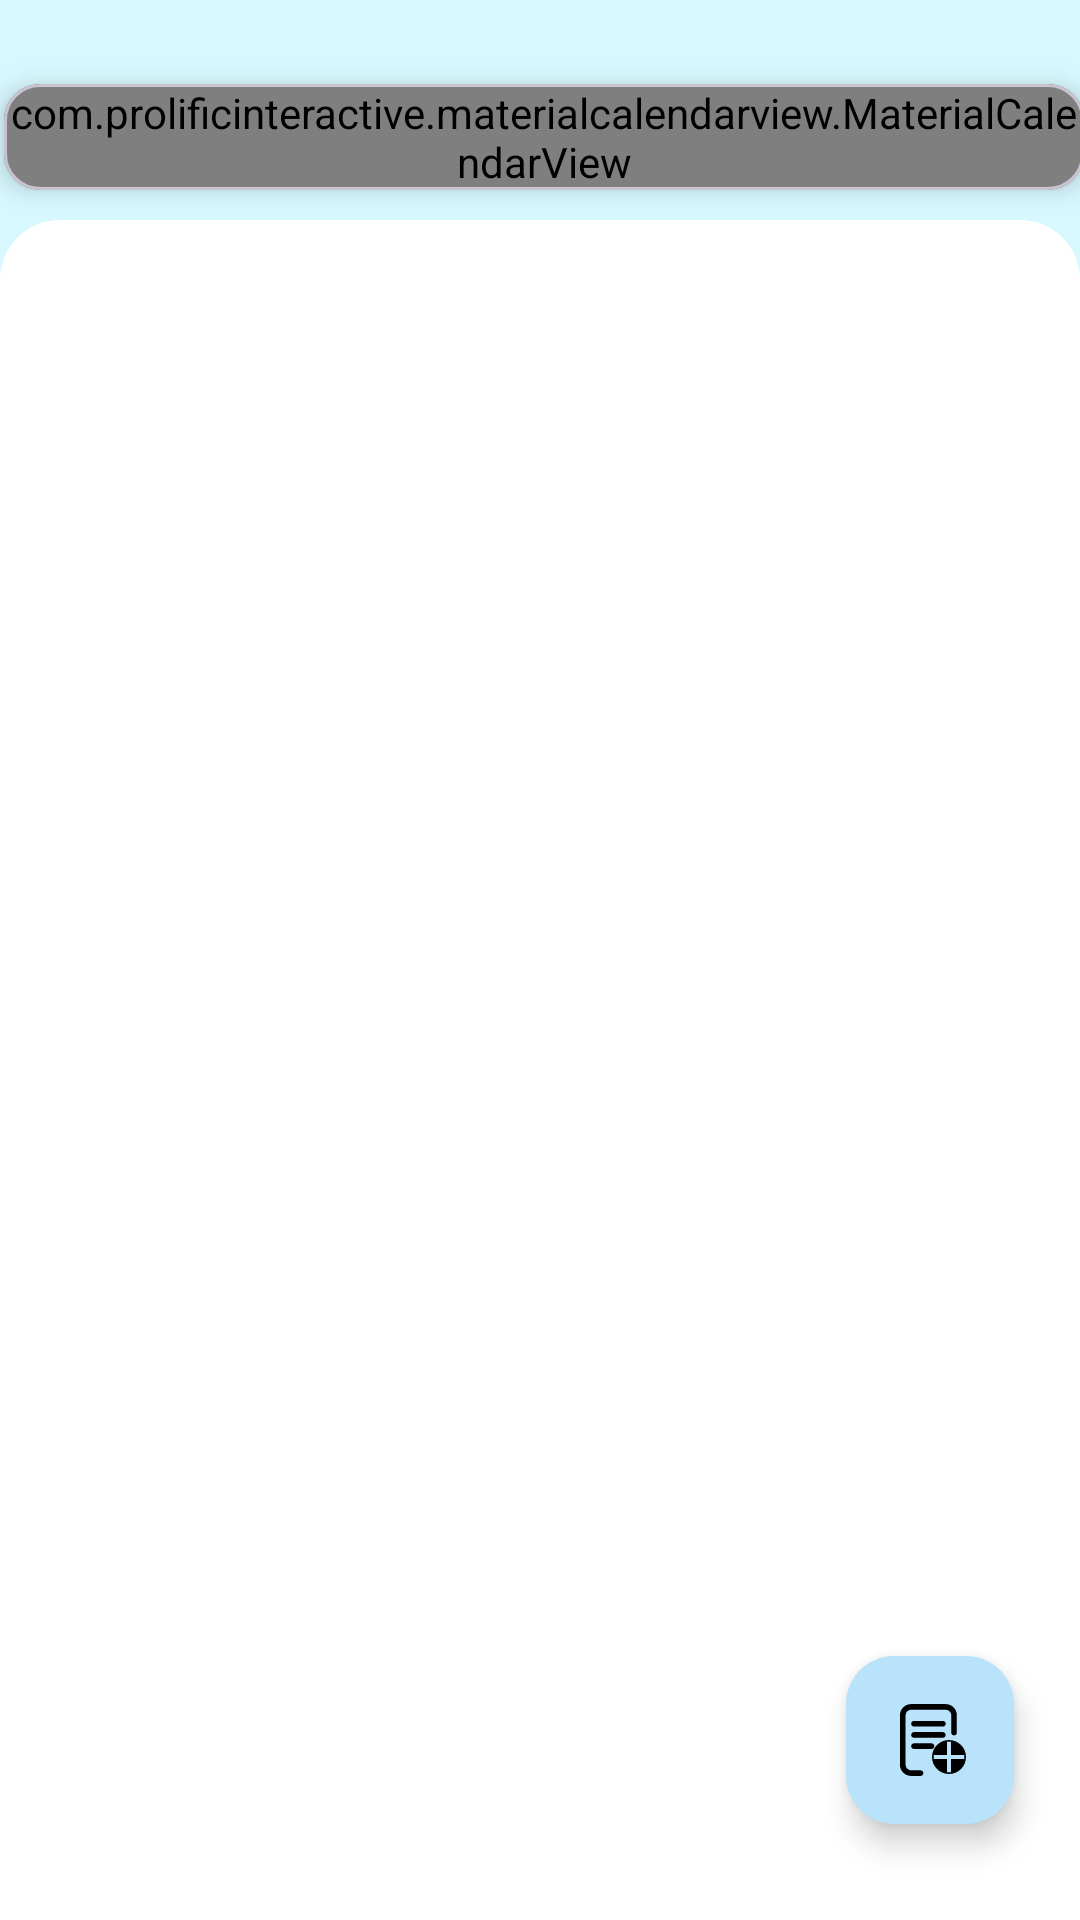

Write the Android layout XML for this screen, with the resource values it uses.
<!-- AndroidManifest.xml: application theme Theme.PetCare -->
<!-- res/layout/fragment_reminder.xml -->
<?xml version="1.0" encoding="utf-8"?>
<androidx.constraintlayout.widget.ConstraintLayout xmlns:android="http://schemas.android.com/apk/res/android"
    xmlns:app="http://schemas.android.com/apk/res-auto"
    xmlns:tools="http://schemas.android.com/tools"
    android:layout_width="match_parent"
    android:layout_height="match_parent"
    tools:context=".mainpage.ReminderFragment"
    android:background="@color/background_color1">


    <com.google.android.material.floatingactionbutton.FloatingActionButton
        android:id="@+id/calendarFAB"
        android:layout_width="wrap_content"
        android:layout_height="wrap_content"
        android:clickable="true"
        android:src="@drawable/ic_addnote"
        android:backgroundTint="@color/primaryColor2"
        app:tint="@color/black"
        app:rippleColor="@color/bottom_nav_selected_item"
        app:layout_constraintBottom_toBottomOf="parent"
        app:layout_constraintEnd_toEndOf="parent"
        app:layout_constraintHorizontal_bias="0.928"
        app:layout_constraintStart_toStartOf="parent"
        app:layout_constraintTop_toTopOf="parent"
        app:layout_constraintVertical_bias="0.945" />


    <com.google.android.material.card.MaterialCardView
        android:id="@+id/materialCardView2"
        android:layout_width="wrap_content"
        android:layout_height="wrap_content"
        android:layout_marginTop="28dp"
        android:layout_marginHorizontal="50dp"
        app:cardElevation="5dp"
        app:layout_constraintEnd_toEndOf="parent"
        app:layout_constraintHorizontal_bias="0.488"
        app:layout_constraintStart_toStartOf="parent"
        app:layout_constraintTop_toTopOf="parent">


        <com.prolificinteractive.materialcalendarview.MaterialCalendarView
            android:id="@+id/calendarView"
            android:layout_width="wrap_content"
            android:layout_height="wrap_content"
            app:mcv_showOtherDates="all"
            app:mcv_tileHeight="48dp"
            app:mcv_tileWidth="48dp"
            app:mcv_selectionColor="@color/primaryColor"
            app:layout_constraintEnd_toEndOf="parent"
            app:layout_constraintHorizontal_bias="0.488"
            app:layout_constraintStart_toStartOf="parent"
            app:layout_constraintTop_toTopOf="parent"
            />









    </com.google.android.material.card.MaterialCardView>

    <androidx.recyclerview.widget.RecyclerView
        android:id="@+id/calendarRV"
        android:layout_width="match_parent"
        android:layout_height="0dp"
        android:layout_marginTop="10dp"
        android:background="@drawable/bg_reminder_rv"
        app:layout_constraintBottom_toBottomOf="parent"
        app:layout_constraintEnd_toEndOf="parent"
        app:layout_constraintStart_toStartOf="parent"
        app:layout_constraintTop_toBottomOf="@+id/materialCardView2" />
</androidx.constraintlayout.widget.ConstraintLayout>
<!-- resources referenced by this layout -->
<resources>
  <color name="background_color1">#D8F8FF</color>
  <color name="black">#FF000000</color>
  <color name="bottom_nav_selected_item">#012D47</color>
  <color name="primaryColor">#54AEEE</color>
  <color name="primaryColor2">#B9E3FB</color>
  <color name="white">#FFFFFFFF</color>
  <!-- drawable bg_reminder_rv (drawable) -->
  <?xml version="1.0" encoding="utf-8"?>
  <shape xmlns:android="http://schemas.android.com/apk/res/android" android:shape="rectangle">
      <solid android:color="#FFFFFF"/>
      <corners android:topRightRadius="20dp"
          android:topLeftRadius="20dp"/>
  </shape>
  <!-- drawable ic_addnote (drawable) -->
  <vector android:height="24dp" android:viewportHeight="512"
      android:viewportWidth="512" android:width="24dp" xmlns:android="http://schemas.android.com/apk/res/android">
      <path android:fillColor="#231F20" android:pathData="M447.1,80.5v123c0,10.9 -9.2,20.1 -20.1,20.1s-20.1,-9.2 -20.1,-20.1v-123c0,-21.8 -17.8,-39.6 -39.6,-39.6H122c-21.8,0 -39.6,17.8 -39.6,39.6v351.1c0,21.8 17.8,39.6 39.6,39.6h66.7c10.9,0 20.1,9.2 20.1,20.2c0,10.9 -9.2,20.1 -20.1,20.1H122c-44.3,0 -79.9,-35.7 -79.9,-79.9V80.5c0,-44.3 35.7,-79.9 79.9,-79.9h245.2C411.5,0.6 447.1,36.3 447.1,80.5z"/>
      <path android:fillColor="#FF000000" android:pathData="M498.9,363.4h-94.3v-94.3h-26.9v94.3h-94.3v26.9h94.3v94.3h26.9v-94.3h94.3V363.4zM270.3,376.9c0,-66.7 54.1,-120.8 120.8,-120.8S512,310.1 512,376.9s-54.1,120.8 -120.8,120.8S270.3,443.6 270.3,376.9z"/>
      <path android:fillColor="#231F20" android:pathData="M367.9,140.2c0,10.9 -9.2,20.1 -20.1,20.1H142.1c-10.9,0 -20.1,-9.2 -20.1,-20.1c0,-10.9 9.2,-20.1 20.1,-20.1h205.2C358.2,120.1 367.9,129.3 367.9,140.2z"/>
      <path android:fillColor="#231F20" android:pathData="M347.8,240.2H142.1c-10.9,0 -20.1,-9.2 -20.1,-20.1c0,-10.9 9.2,-20.1 20.1,-20.1h205.2c10.9,0 20.1,9.2 20.1,20.1C367.4,231 358.2,240.2 347.8,240.2z"/>
      <path android:fillColor="#231F20" android:pathData="M266.8,279.8c10.9,0 20.1,9.2 20.1,20.1s-9.2,20.1 -20.1,20.1H142.1c-10.9,0 -20.1,-9.2 -20.1,-20.1s9.2,-20.1 20.1,-20.1H266.8z"/>
  </vector>
  <style name="Theme.PetCare" parent="Base.Theme.PetCare" />
  <style name="Base.Theme.PetCare" parent="Theme.Material3.DayNight.NoActionBar">
          
          
          
          <item name="colorPrimary">@color/primaryColor</item>
          <item name="colorPrimaryVariant">@color/primaryColor2</item>
          <item name="colorOnPrimary">@color/white</item>
          
  
  
  
          
          <item name="android:statusBarColor" tools:targetApi="l">?attr/colorPrimaryVariant</item>
          
      </style>
</resources>
